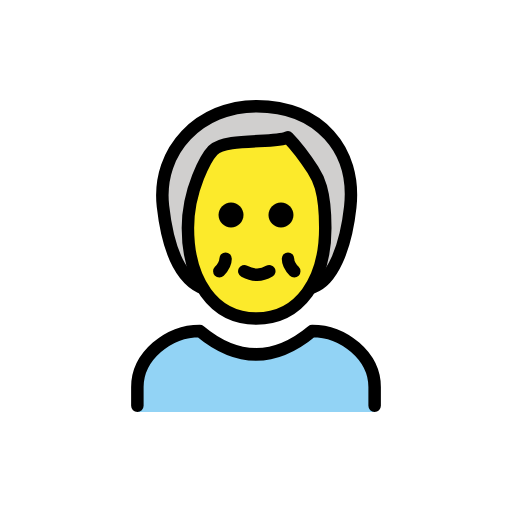
t = 0.00 s
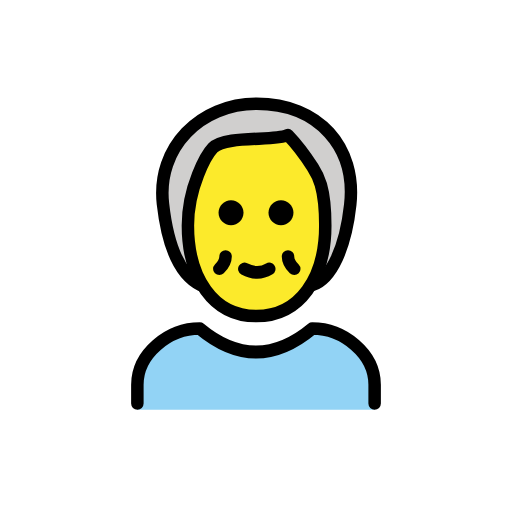
t = 0.48 s
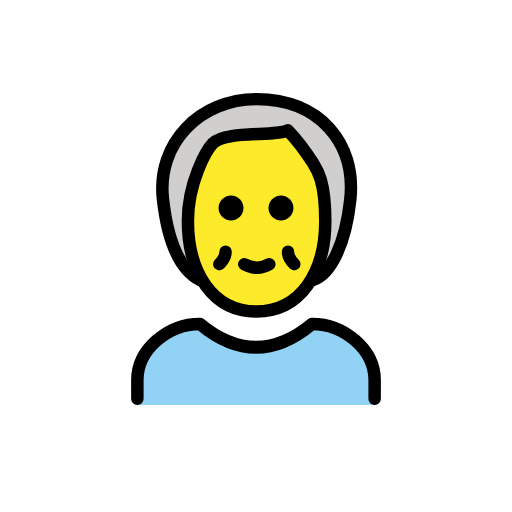
t = 1.43 s
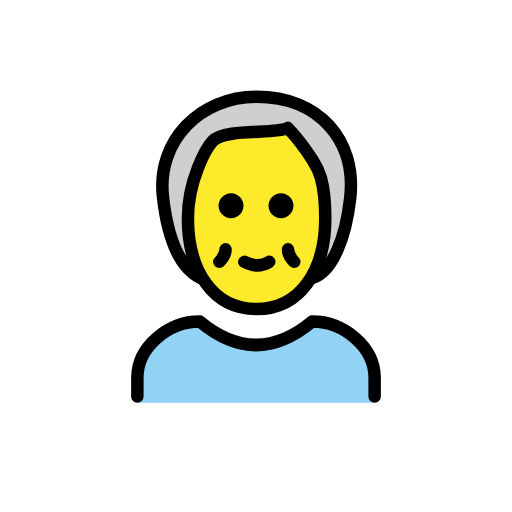
t = 1.90 s
t = 2.38 s: frame unchanged from t = 1.43 s, image omitted
t = 3.33 s: frame unchanged from t = 0.48 s, image omitted

The animated SVG that drew these frames (rendered in a browser with its animation timeline set to each time). Animation: 1 SMIL element (animateTransform=1); one cycle of 3.80 s, repeats indefinitely.

<?xml version='1.0' encoding='utf-8'?>
<svg xmlns="http://www.w3.org/2000/svg" id="emoji" viewBox="-5 -5 82 82" width="200" height="200" role="img">
  <title>OpenMoji: older person</title><g><g id="color">
    <path fill="#92D3F5" d="M55,60.998V57c0-4.9941-5.0059-9-10-9c-6,5-12,5-18,0c-4.9922,0-10,4.0059-10,9v3.998H55z" />
  </g>
  <g id="hair">
    <path fill="#D0CFCE" d="M25,39c-2,0-4-10-4-13c0-4,5-14,15-14s15,8,15,14c0,5-3,14-5,14" />
  </g>
  <g id="skin">
    <path fill="#FCEA2B" d="M25,31.5C25,39.7861,29,46,35.9365,46C43,46,47,39.7861,47,31.5c0-6.2144-3-11.3931-4-12.4287 C41,17,40,17,40,17c-2,1.0356-9,0-11,2.0713C28,20.1069,25,25.2856,25,31.5z" />
  </g>
  <g id="skin-shadow" />
  <g id="line">
    <path fill="none" stroke="#000000" stroke-linecap="round" stroke-linejoin="round" stroke-width="2" d="M27.0957,41 c-4-2-5.4473-8.0303-6-13c-1-9,6-16,15-16c10,0,16,7,15,16.1538c-0.7432,6.8062-3,11.8462-6,12.8462" />
    <path fill="none" stroke="#000000" stroke-linejoin="round" stroke-width="2" d="M25.0957,31.5c0,8.2861,4,14.5,10.9365,14.5 c7.0635,0,11.0635-6.2139,11.0635-14.5c0-6.2144-1.2158-8.1025-2-9.3213c-2-3.1074-4-5.1787-4-5.1787c-2,1.0356-10,0-12,2.0713 C28.0957,20.1069,25.0957,25.2856,25.0957,31.5z" />
    <path fill="none" stroke="#000000" stroke-linecap="round" stroke-linejoin="round" stroke-width="2" d="M17,60v-3 c0-4.9941,5.0078-9,10-9c6,5,12,5,18,0c4.9941,0,10,4.0059,10,9v3" />
    <path fill="none" stroke="#000000" stroke-linecap="round" stroke-linejoin="round" stroke-width="2" d="M38.127,38.4375 c-1.2481,0.75-2.5821,0.75-4,0" />
    <path fill="none" stroke="#000000" stroke-linecap="round" stroke-linejoin="round" stroke-width="2" d="M31.127,36.4375 c0,1-1,2-1,2" />
    <path fill="none" stroke="#000000" stroke-linecap="round" stroke-linejoin="round" stroke-width="2" d="M41.127,36.4375 c0,1,1,2,1,2" />
    <path d="M42,29.4375c0,1.1045-0.8955,2-2,2s-2-0.8955-2-2s0.8955-2,2-2S42,28.333,42,29.4375" />
    <path d="M34,29.4375c0,1.1045-0.8955,2-2,2s-2-0.8955-2-2s0.8955-2,2-2S34,28.333,34,29.4375" />
  </g>
<animateTransform attributeName="transform" type="translate" values="0 0;0 -1.5;0 0" dur="3.8s" repeatCount="indefinite" /></g></svg>
